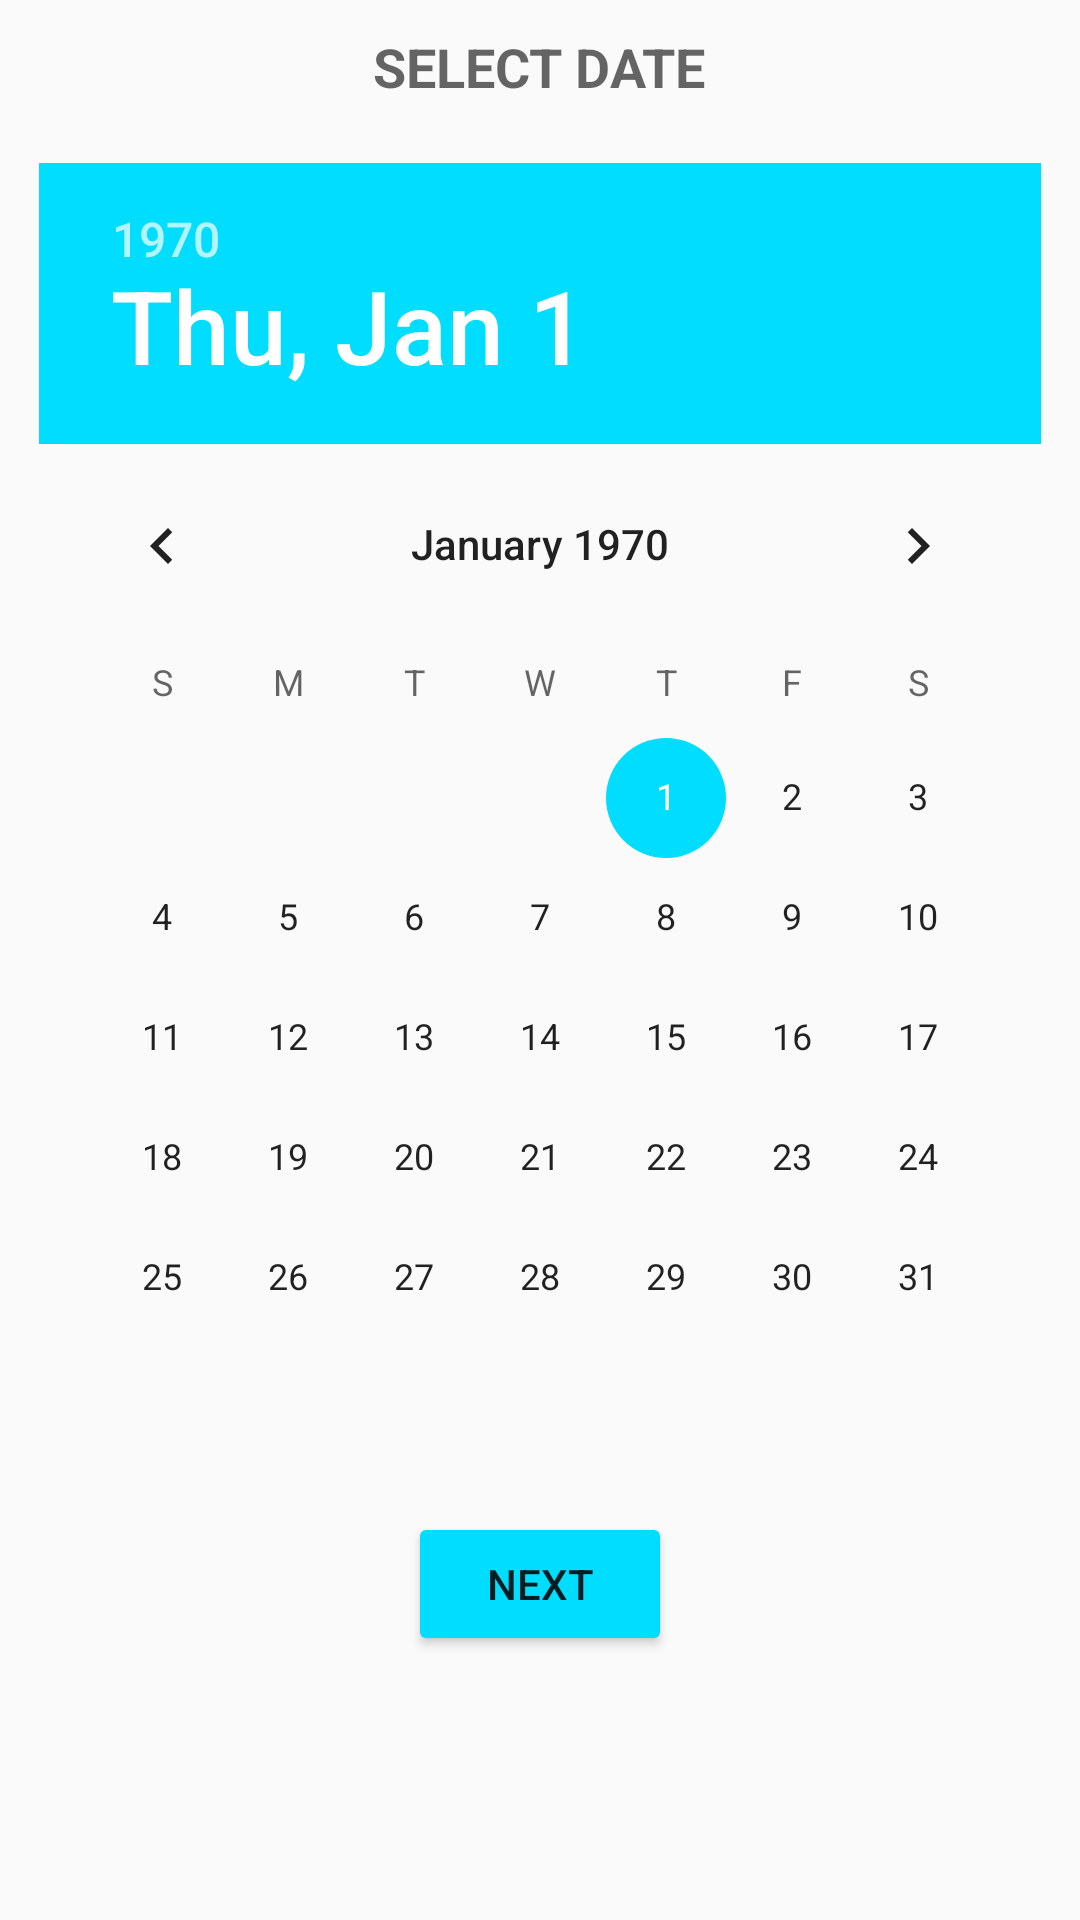

This screen was rendered from an Android layout file. Write that file and the resources it references.
<!-- AndroidManifest.xml: application theme AppTheme -->
<!-- res/layout/activity_datatime2.xml -->
<?xml version="1.0" encoding="utf-8"?>
<LinearLayout xmlns:android="http://schemas.android.com/apk/res/android"
    xmlns:app="http://schemas.android.com/apk/res-auto"
    xmlns:tools="http://schemas.android.com/tools"
    android:layout_width="match_parent"
    android:layout_height="match_parent"
    tools:context="com.example.root.Attendo.datatime2"
    android:orientation="vertical"
    android:weightSum="1"
    >


    <TextView
        android:layout_marginTop="10dp"
        android:layout_width="wrap_content"
        android:layout_height="wrap_content"
        android:text="SELECT DATE"
        android:textStyle="bold"
        android:textAppearance="?android:attr/textAppearanceMedium"
        android:layout_gravity="center"/>

    <DatePicker
        android:id="@+id/datePicker"
        android:layout_width="334dp"
        android:layout_height="362dp"
        android:layout_gravity="center"
        android:layout_marginTop="20dp"
        android:layout_weight="0.50"
        android:visibility="visible">

    </DatePicker>

    <Button
        android:layout_width="wrap_content"
        android:layout_height="wrap_content"
        android:paddingTop="10dp"
        android:paddingBottom="10dp"
        android:text="NEXT"
        android:theme="@style/MyButton"
        android:id="@+id/setdate"
        android:layout_gravity="center"/>

</LinearLayout>
<!-- resources referenced by this layout -->
<resources>
  <style name="MyButton" parent="Theme.AppCompat.Light">
          <item name="colorControlHighlight">@color/colorPrimary</item>
          <item name="colorButtonNormal">@android:color/holo_blue_bright</item>
      </style>
  <style name="AppTheme" parent="Theme.AppCompat.Light.DarkActionBar">
          
          <item name="colorPrimary">@android:color/holo_blue_dark</item>
          <item name="colorPrimaryDark">@android:color/holo_blue_light</item>
          <item name="colorAccent">@android:color/holo_blue_bright</item>
  
      </style>
  <color name="colorPrimary">#3F51B5</color>
</resources>
